Run: headless pygame with SDL's dummy video driver; simulated clock (each Clock.tick advances the game by its frame time, no real sleeping); random seed 0; keys injected as events and as key.get_pressed() state; mouse plan: one left click at the window centre at the start of phase 2, then a move to the lower-right quarter at the start of phase 3.
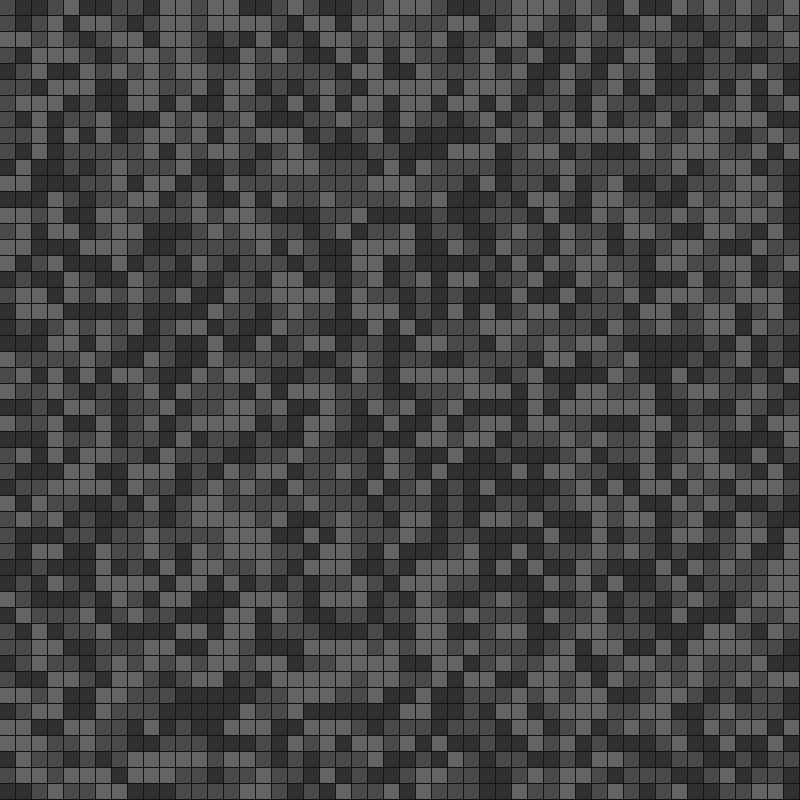
Frame 1 of 4 · flips 1–60 · no input
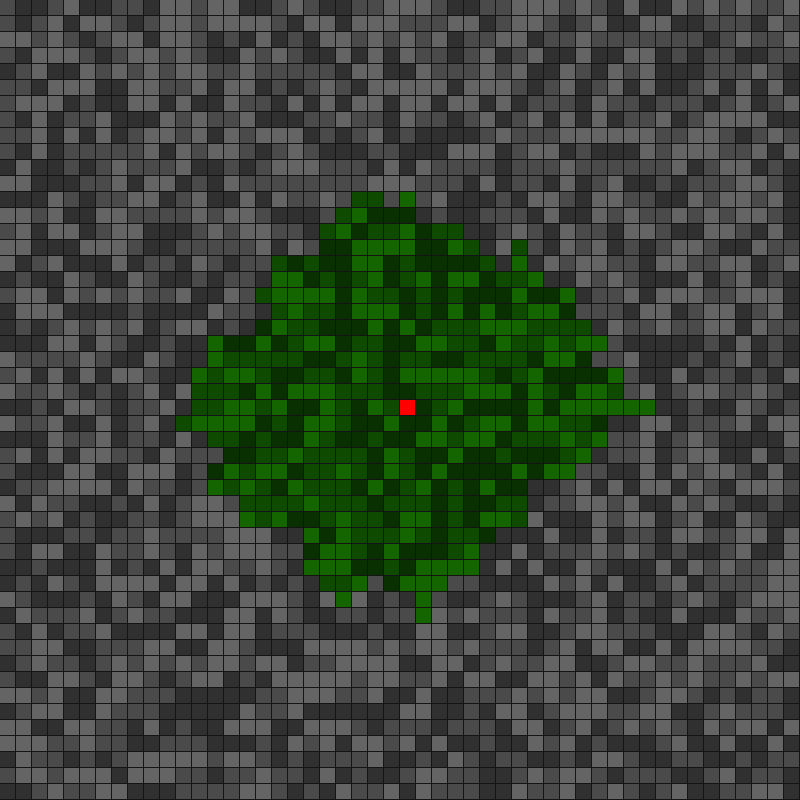
Frame 2 of 4 · flips 61–180 · clicked the window centre · tapped SPACE, RETURN · held RIGHT (→), D
Frame 3 of 4 · flips 181–300 · moved the mouse to the lower-right quarter · held DOWN (↓), S · screen unchanged from frame 2, image omitted
Frame 4 of 4 · flips 301–420 · held LEFT (←), A, UP (↑), W · screen unchanged from frame 3, image omitted

The pygame program that drew these frames:

import pygame, random, sys
from collections import deque
import heapq
from dataclasses import dataclass, field

DIST = 25

pygame.init()

width = 800
height = 800

screen = pygame.display.set_mode((width, height))
clock = pygame.time.Clock()

cols = width // 16
rows = height // 16
w = width // cols
h = height // rows

# accounts for duplicate keys to treat them items as insertion order
@dataclass(order=True)
class PrioritizedItem:
    priority: int
    item: any = field(compare=False)

class Node:
    weight_range = 3
    gap = 1
    alpha_increment = 200 / weight_range
    overlays = []

    default_node_color = (100, 100, 100)
    start_color = (255, 0, 0)
    blocked_color = (0, 0, 0)
    visited_color = (20, 100, 0)
    path_color = (10, 255, 15)
    end_color = (10, 10, 255)
    
    # pre-process overlays based on possible weight range for nodes
    for i in range(weight_range):
        overlay = pygame.Surface((w - gap, h - gap), pygame.SRCALPHA)
        overlay.fill((0, 0, 0))
        overlay.set_alpha(alpha_increment * i)
        overlays.append(overlay)

    def __init__(self, x, y):
        self.x = x
        self.y = y

        self.neighbors: list[Node] = []
        self.prev = None
        
        self.weight = random.randint(1, Node.weight_range)
        self.dist = float('inf')
        
        self.blocked = False
        self.visited = False
        self.path = False

        self.rect = pygame.Rect(self.x * w, self.y * h, w - Node.gap, h - Node.gap)

    def reset_pathfind(self):
        self.dist = float('inf')
        self.prev = None
        self.visited = False
        self.path = False

    def draw(self, surface, color_override=None):
        color = Node.default_node_color
        if self.path:
            color = Node.path_color
        elif self.blocked:
            color = Node.blocked_color
        elif self.visited:
            color = Node.visited_color
        if self.prev is None and self.dist == 0:
            color = Node.start_color
        if color_override:
            color = color_override
        # if self.in_queue:
        #     pygame.draw.circle(surface, color, (self.x * w + w // 2, self.y * h + h // 2), w // 3)
        pygame.draw.rect(surface, color, self.rect)
        if not self.blocked and color_override == None and color != Node.start_color:
            surface.blit(Node.overlays[self.weight - 1], (self.x * w, self.y * h))

    # if node in path:
    #     node.draw(screen, path_color)
    # if node in queue:
    #     node.draw(screen, (39, 175, 95), False)
    # if node == end:
    #     node.draw(screen, end_color)

# A directed weighted graph where the nodes carry the incoming weight value
# no need for adj matrix as a result
class Grid:
    def __init__(self, size):
        self.size = self.cols, self.rows = size
        self.size = size
        self.nodes: list[Node] = []
        self.load()
        # print(len(self.nodes) * len(self.nodes[0]))

    def load(self):
        self.load_nodes()
        self.store_neighbor_refs()

    def load_nodes(self):
        for i in range(self.cols):
            temp_row = []
            for j in range(self.rows):
                temp_row.append(Node(i, j))
            self.nodes.append(temp_row)

    def store_neighbor_refs(self):
        for i in range(cols):
            for j in range(rows):
                self.add_neighbors_to_node(self.nodes[i][j])
    
    def add_neighbors_to_node(self, node: Node):
        # order added: left, right, top, bottom
        if node.x > 0:
            node.neighbors.append(self.nodes[node.x - 1][node.y])
        if node.x < self.cols - 1:
            node.neighbors.append(self.nodes[node.x + 1][node.y])
        if node.y < rows - 1:
            node.neighbors.append(self.nodes[node.x][node.y + 1])
        if node.y > 0:
            node.neighbors.append(self.nodes[node.x][node.y - 1])

    def reset_pathfind(self):
        for rows in self.nodes:
            for node in rows:
                node.reset_pathfind()
    
    def reset_path(self):
        for rows in self.nodes:
            for node in rows:
                node.path = False

    def calculate_movable(self, start_pos, movement_points):
        self.reset_pathfind()
        queue = []
        start = self.nodes[start_pos[0]][start_pos[1]]
        start.dist = 0
        heapq.heappush(queue, PrioritizedItem(0, start))

        while len(queue) > 0:
            current = heapq.heappop(queue).item
            for neighbor in current.neighbors:
                new_dist = current.dist + neighbor.weight
                if new_dist < neighbor.dist and new_dist <= movement_points and not neighbor.blocked:
                    neighbor.dist = new_dist
                    neighbor.prev = current
                    heapq.heappush(queue, PrioritizedItem(neighbor.dist, neighbor))
            current.visited = True

    def get_path(self, start_pos, end_pos):
        self.reset_path()
        path = []
        curr_end = self.nodes[end_pos[0]][end_pos[1]]
        curr_start = self.nodes[start_pos[0]][start_pos[1]]
        current = curr_end
        while current is not curr_start:
            if current is None:
                # print("No Path")
                return "No path between these nodes"
            current.path = True
            path.append(f'{current.x}, {current.y}')
            current = current.prev
        # print(path)
        return '->'.join(path)

    def draw(self, surface):
        for rows in self.nodes:
            for node in rows:
                node.draw(surface)
                if node == end:
                    node.draw(surface, Node.end_color)
                

bg_color = (20, 20, 20)
running = True
grid = Grid((cols, rows))
path_calculated = False
start = None
end = None
end_coords = None
# 0 = started hold erase, 1 = started hold to fill
hold_type = -1

while running:
    for e in pygame.event.get():
        if e.type == pygame.QUIT:
            running = False
            pygame.quit()
            sys.exit()
        if e.type == pygame.MOUSEBUTTONUP:
            if e.button == 3:
                hold_type = -1
        if e.type == pygame.MOUSEBUTTONDOWN:
            pt = pygame.mouse.get_pos()
            # print(pt)
            for r in grid.nodes:
                for n in r:
                    if n.rect.collidepoint(pt):
                        if e.button == 1:
                            start = (n.x, n.y)
                            # print(f'calculating path of {n.x},{n.y}')
                            grid.calculate_movable(start, DIST)
                            path_calculated = True
                            if end:
                                grid.get_path(start, end_coords)
                        elif e.button == 2 and path_calculated:
                            end = n
                            end_coords = (n.x, n.y)
                            grid.get_path(start, end_coords)
                        elif e.button == 3:
                            # print(f'{n.x},{n.y} blocked')
                            if n.blocked is False:
                                hold_type = 1
                            else:
                                hold_type = 0
                            n.blocked = not n.blocked
        if e.type == pygame.KEYDOWN:
            if e.key == pygame.K_ESCAPE:
                running = False
            if e.key == pygame.K_SPACE:
                grid.reset_pathfind()
                path_calculated = False
                start = None
                end = None
                end_coords = None
    if hold_type > -1:
        pt = pygame.mouse.get_pos()
        for r in grid.nodes:
            for n in r:
                if n.rect.collidepoint(pt):
                    if path_calculated:
                        grid.calculate_movable(start, DIST)
                        if end:
                            grid.get_path(start, end_coords)
                    if hold_type == 0:
                        n.blocked = False
                    elif hold_type == 1:
                        n.blocked = True
    screen.fill(bg_color)
    grid.draw(screen)
    pygame.display.update()

pygame.quit()
sys.exit()
